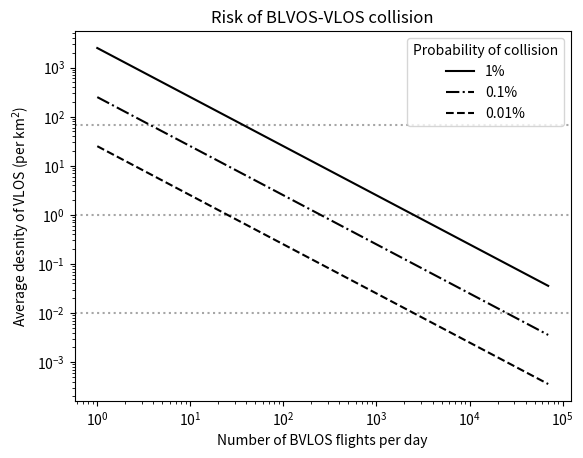

Write Python code to recreate this figure. (Note: this script raises an exception after producing the figure.)
import matplotlib.pyplot as plt
import numpy as np
import seaborn


# Input parapmeters
V_g = 122**3 # in metres assume a volume of 400ft^3
n_v = 5 # number of vlos
n_b = 1 # number of bvlos
s_v = 0.5 # size of vlos in m
s_b = 1 # size of bvlos in m


# distance travel by bvlos
dist_b = 122 # meters


def three_d():
    
    # Occupancy of a BVLOS instance
    V_occ = dist_b * (s_v + s_v + s_b)**2
    
    print("prob. of interaction {:.2}%" .format(n_v*100*V_occ/V_g ))
    # Let assume we have 7e4 bvlos (per day)
    total_bvlos = np.arange(1,7e4,1)
    # The total occupany of green could be:
    total_occ = total_bvlos * V_occ /122
    print(total_occ)
    
    plt.loglog(total_bvlos,0.01/total_occ,label="1%")
    plt.loglog(total_bvlos,0.001/total_occ,label="0.1%")
    plt.loglog(total_bvlos,0.0001/total_occ,label="0.01%")
    plt.xlabel("Number of BVLOS flights per day")
    plt.ylabel(r"Average desnity of VLOS (per m$^3$)")
    plt.axhline(122**-3) # One drone per 122m^3
    plt.axhline(1000**-3) # One drone per 1km^3
    plt.axhline(4000**-3) # One drone per 4km^3  
    plt.legend(title="Probability of collision")


np.sqrt(1e9/122)


def airspace():
    
    
    plt.plot([0,1],[0,1])
    plt.Rectangle(0.5,0.5,0.1,0.1)

    plt.gca()
    plt.Rectangle((  .5,  .5), .1, .4, facecolor="blue")


from matplotlib.patches import Rectangle
#someX, someY = 2, 3
#currentAxis = plt.gca()
#currentAxis.add_patch(Rectangle((someX - .3, someY - .5), 10, 10, facecolor="green", alpha=0.2))

def two_d():
    V_occ = (s_v + s_v + s_b)**2

    total_bvlos = np.arange(1,7e4,1)
    # The total occupany of green could be:
    total_occ = 1e-6* total_bvlos * V_occ
    print(total_occ)
    plt.loglog(total_bvlos,0.01/total_occ,label="1%",ls='-', c='k')
    plt.loglog(total_bvlos,0.001/total_occ,label="0.1%",ls='-.', c='k')
    plt.loglog(total_bvlos,0.0001/total_occ,label="0.01%",ls='--', c='k')
    plt.xlabel("Number of BVLOS flights per day")
    plt.ylabel(r"Average desnity of VLOS (per km$^2$)")
    plt.axhline(0.122**-2,ls=':',c='k',alpha=0.35) # One drone per 122m^3
    plt.axhline(1**-2,ls=':',c='k',alpha=0.35) # One drone per 1km^3
    plt.axhline(10**-2,ls=':',c='k',alpha=0.35) # One drone per 4km^3  
    plt.legend(title="Probability of collision")
    plt.title("Risk of BLVOS-VLOS collision")

two_d()


# Area of England:
A_Eng = 1.3e8 # m
V_Eng = A_Eng *122


# Example in one 122**3 m^3 volume

total_occ = 1 * V_occ

max_vlos = 0.001*122**3 / V_occ
print ("Number of VLOS in one sector",0.001*122**3 / V_occ)



max_vlos / 122**3

